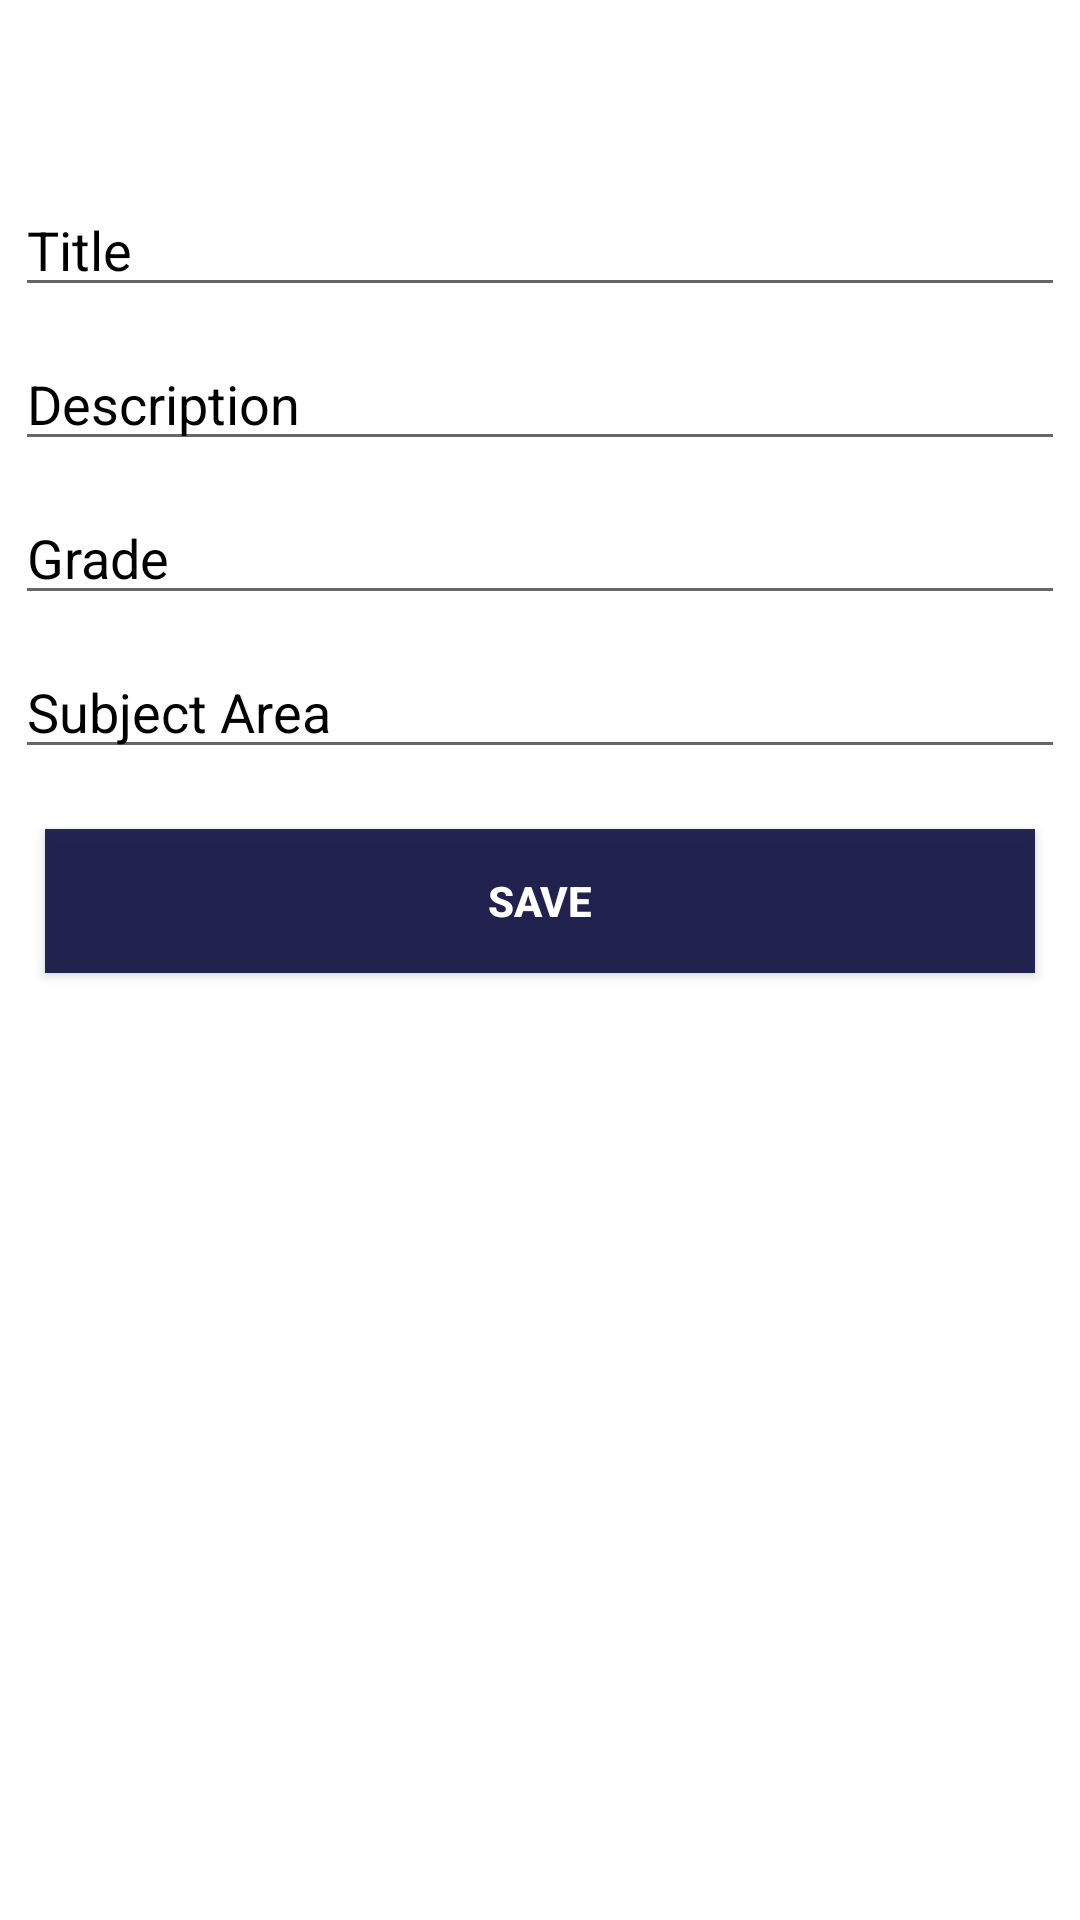

Here is an Android app screen rendered from its layout file. Give the layout XML and the strings, colors and styles it references.
<!-- AndroidManifest.xml: fallback theme Theme.MaterialComponents.DayNight.NoActionBar -->
<!-- res/layout/activity_add_class.xml -->
<?xml version="1.0" encoding="utf-8"?>
<LinearLayout xmlns:android="http://schemas.android.com/apk/res/android"
    xmlns:app="http://schemas.android.com/apk/res-auto"
    xmlns:tools="http://schemas.android.com/tools"
    android:layout_width="match_parent"
    android:layout_height="wrap_content"
    tools:context=".AddClassActivity"
    android:orientation="vertical">

    <com.google.android.material.appbar.AppBarLayout
        android:layout_width="match_parent"
        android:layout_height="wrap_content"
        android:theme="@style/ThemeOverlay.AppCompat.ActionBar"
        android:id="@+id/appBar">

        <androidx.appcompat.widget.Toolbar
            android:id="@+id/toolbar"
            android:layout_width="match_parent"
            android:layout_height="?attr/actionBarSize"
            android:background="#FFFFFF"
            app:popupTheme="@style/AppTheme.PopupOverlay">
        </androidx.appcompat.widget.Toolbar>

    </com.google.android.material.appbar.AppBarLayout>

    <LinearLayout
        android:layout_width="match_parent"
        android:layout_height="wrap_content"
        android:orientation="vertical">

        <EditText
            android:id="@+id/title"
            android:layout_width="match_parent"
            android:layout_height="wrap_content"
            android:layout_margin="5dp"
            android:hint="Title"
            android:textColor="@android:color/black"
            android:textColorHint="@android:color/black" />

        <EditText
            android:id="@+id/desc"
            android:layout_width="match_parent"
            android:layout_height="wrap_content"
            android:layout_margin="5dp"
            android:hint="Description"
            android:textColor="@android:color/black"
            android:textColorHint="@android:color/black" />

        <EditText
            android:id="@+id/grade"
            android:layout_width="match_parent"
            android:layout_height="wrap_content"
            android:layout_margin="5dp"
            android:hint="Grade"
            android:textColor="@android:color/black"
            android:textColorHint="@android:color/black" />

        <EditText
            android:id="@+id/subject"
            android:layout_width="match_parent"
            android:layout_height="wrap_content"
            android:layout_margin="5dp"
            android:hint="Subject Area"
            android:textColor="@android:color/black"
            android:textColorHint="@android:color/black" />


        <Button
            android:id="@+id/addnotes"
            android:layout_width="match_parent"
            android:layout_height="wrap_content"
            android:layout_margin="15dp"
            android:background="@color/colorPrimary"
            android:onClick="AddNotes"
            android:text="Save"
            android:textColor="@android:color/white"
            android:textStyle="bold" />

    </LinearLayout>
</LinearLayout>
<!-- resources referenced by this layout -->
<resources>
  <color name="colorPrimary">#E8111142</color>
  <style name="AppTheme.PopupOverlay" parent="ThemeOverlay.AppCompat.Light" />
</resources>
